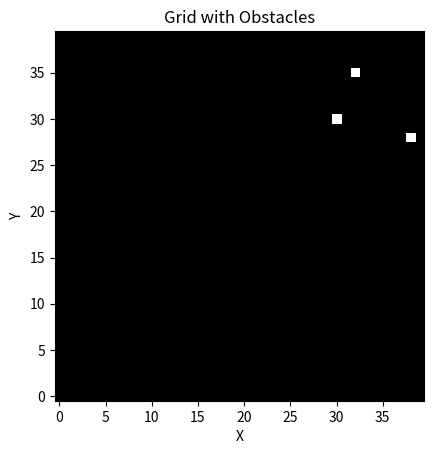

Write Python code to recreate this figure. (Note: this script raises an exception after producing the figure.)
import numpy as np
# import pybullet as p
import heapq
from collections import defaultdict
import matplotlib.pyplot as plt

# Helper function to get obstacle coordinates as a NumPy array
def get_obstacle_coordinates():
    # Replace this function with your own code to get obstacle coordinates
    # For demonstration purposes, I'll assume you have a list of (x, y) obstacle positions
    obstacles = [(10, 10), (15, 12), (8, 18)]
    return np.array(obstacles)

def is_cell_passable(cell, grid):
    # Check if the cell is passable (not an obstacle)
    x, y = cell
    return grid[x, y] == 0

def create_graph(grid):
    graph = defaultdict(list)

    for x in range(grid.shape[0]):
        for y in range(grid.shape[1]):
            if is_cell_passable((x, y), grid):
                # Connect to neighboring passable cells (up, down, left, right)
                neighbors = [(x + 1, y), (x - 1, y), (x, y + 1), (x, y - 1)]
                for neighbor in neighbors:
                    if is_cell_passable(neighbor, grid):
                        graph[(x, y)].append(neighbor)

    return graph

def plot_grid(grid):
    plt.imshow(grid, cmap='gray', origin='lower')
    plt.xlabel('X')
    plt.ylabel('Y')
    plt.title('Grid with Obstacles')
    plt.show()


def main():
    # Initialize PyBullet environment and get the race car object
    # p.connect(p.GUI)
    # car = p.loadURDF("path/to/race_car.urdf")
    
    # Get the obstacle coordinates
    obstacle_coords = get_obstacle_coordinates()

    # Define grid parameters
    grid_size = 40  # Adjust the size according to your environment
    grid = np.zeros((grid_size, grid_size))

    # Mark obstacle cells as impassable (you may need to convert obstacle coordinates to grid cells)
    for obstacle in obstacle_coords:
        x, y = obstacle
        grid_x = int((x + grid_size / 2) / grid_size * grid.shape[0])
        grid_y = int((y + grid_size / 2) / grid_size * grid.shape[1])
        grid[grid_x, grid_y] = 1

    plot_grid(grid)
    
    # Create the graph from the grid representation
    graph = create_graph(grid)

    # Now you have a graph representation of your environment, which you can use for pathfinding or other purposes.

if __name__ == "__main__":
    main()